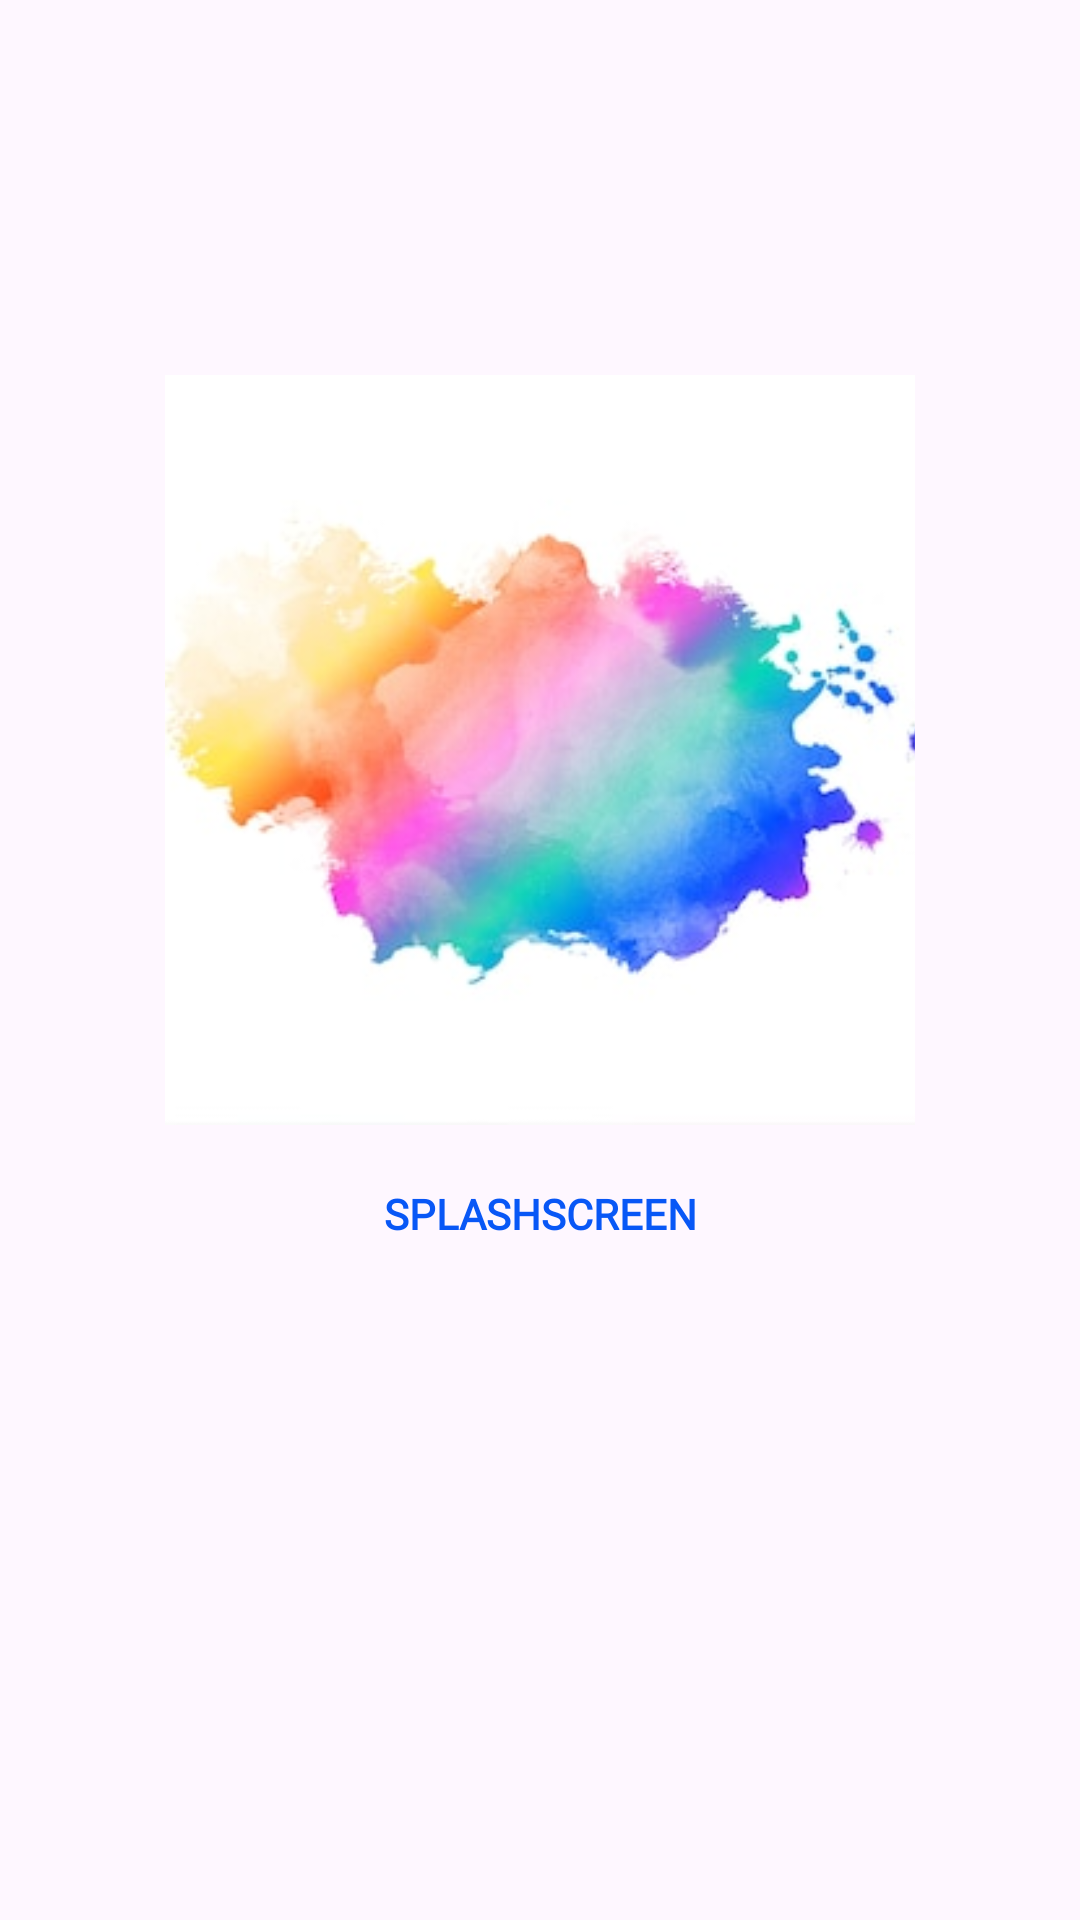

Android layout source for this screen:
<!-- AndroidManifest.xml: application theme Theme.EnoticeBoard -->
<!-- res/layout/activity_splash_screen.xml -->
<?xml version="1.0" encoding="utf-8"?>
<androidx.constraintlayout.widget.ConstraintLayout xmlns:android="http://schemas.android.com/apk/res/android"
    xmlns:app="http://schemas.android.com/apk/res-auto"
    xmlns:tools="http://schemas.android.com/tools"
    android:layout_width="match_parent"
    android:layout_height="match_parent"
    tools:context=".SplashScreen"
    >

    <ImageView
        android:id="@+id/img"
        android:layout_width="250dp"
        android:layout_height="250dp"
        android:scaleType="centerCrop"
        android:layout_marginStart="50dp"
        android:layout_marginTop="10dp"
        android:layout_marginEnd="50dp"
        android:layout_marginBottom="150dp"
        android:src="@drawable/splash"
        app:layout_constraintBottom_toBottomOf="parent"
        app:layout_constraintEnd_toEndOf="parent"
        app:layout_constraintStart_toStartOf="parent"
        app:layout_constraintTop_toTopOf="parent"
        android:adjustViewBounds="true"
        />

    <TextView
        android:layout_width="match_parent"
        android:layout_height="wrap_content"
        android:layout_marginStart="50dp"
        android:layout_marginTop="20dp"
        android:layout_marginEnd="50dp"
        android:gravity="center_horizontal"
        android:text="SplashScreen"
        android:textColor="@color/primary"
        android:textAllCaps="true"
        android:textStyle="bold"
        app:layout_constraintEnd_toEndOf="parent"
        app:layout_constraintStart_toStartOf="parent"
        app:layout_constraintTop_toBottomOf="@+id/img"
        android:fontFamily="@font/dm_serif_display"/>
</androidx.constraintlayout.widget.ConstraintLayout>
<!-- resources referenced by this layout -->
<resources>
  <color name="primary">#0857F6</color>
  <!-- drawable splash: jpg bitmap (drawable-v24, 15161 bytes) -->
  <style name="Theme.EnoticeBoard" parent="Theme.Material3.DayNight.NoActionBar">
          
          <item name="colorPrimary">@color/teal_700</item>
          <item name="colorPrimaryVariant">@color/teal_700</item>
          <item name="colorOnPrimary">@color/white</item>
          
          <item name="colorSecondary">@color/teal_200</item>
          <item name="colorSecondaryVariant">@color/teal_700</item>
          <item name="colorOnSecondary">@color/black</item>
          
          <item name="android:statusBarColor" tools:targetApi="l">?attr/colorPrimaryVariant</item>
          
      </style>
  <color name="teal_700">#FF018786</color>
  <color name="white">#FFFFFFFF</color>
  <color name="teal_200">#FF03DAC5</color>
  <color name="black">#FF000000</color>
</resources>
